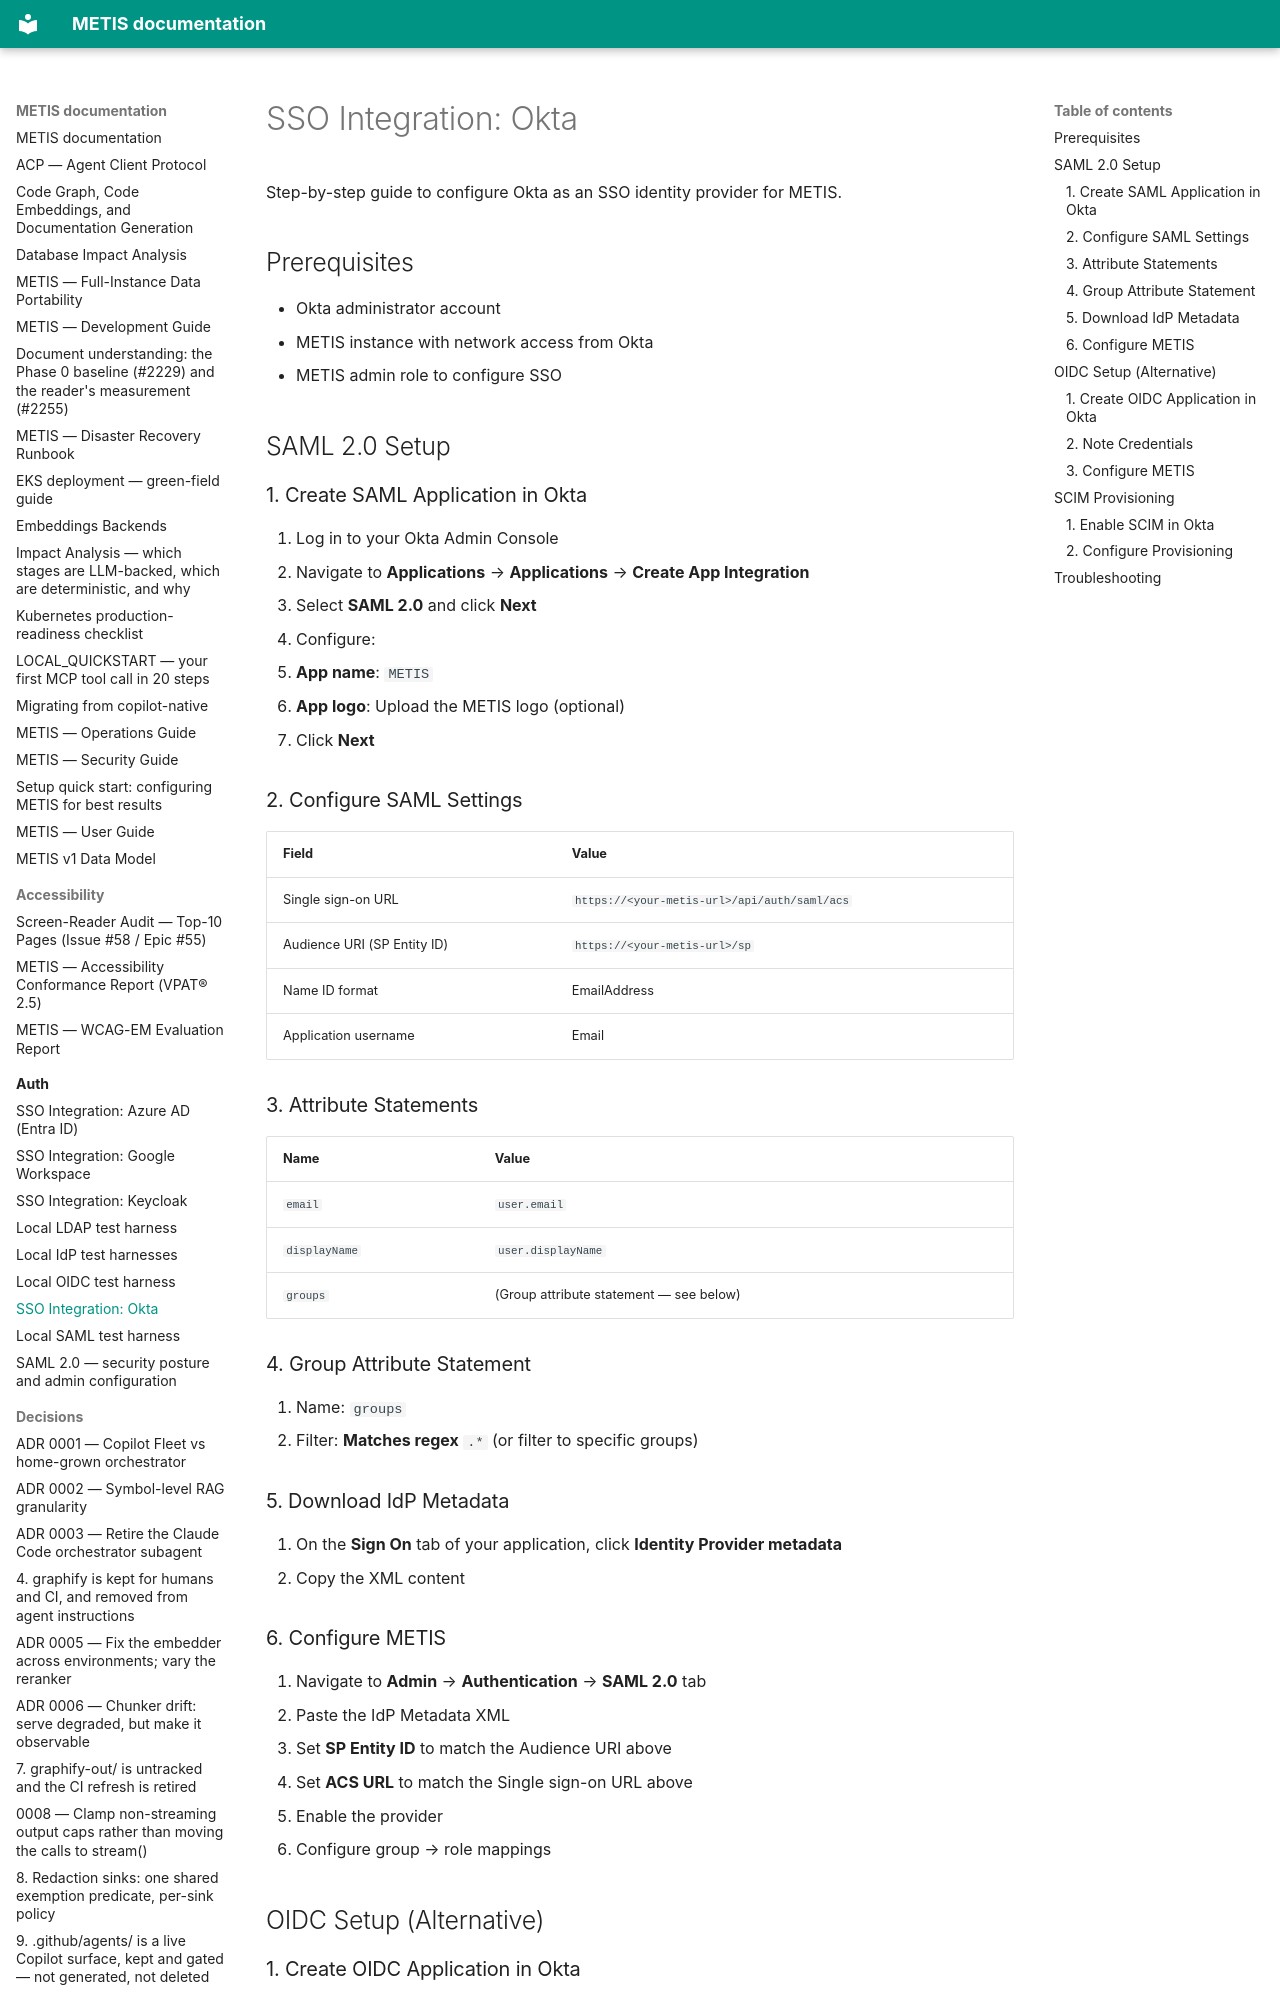

repository: openzigs/metis · page: auth/okta/index.html · generator: mkdocs

# SSO Integration: Okta

Step-by-step guide to configure Okta as an SSO identity provider for METIS.

## Prerequisites

- Okta administrator account
- METIS instance with network access from Okta
- METIS admin role to configure SSO

## SAML 2.0 Setup

### 1. Create SAML Application in Okta

1. Log in to your Okta Admin Console
2. Navigate to **Applications** → **Applications** → **Create App Integration**
3. Select **SAML 2.0** and click **Next**
4. Configure:
   - **App name**: `METIS`
   - **App logo**: Upload the METIS logo (optional)
5. Click **Next**

### 2. Configure SAML Settings

| Field | Value |
|-------|-------|
| Single sign-on URL | `https://<your-metis-url>/api/auth/saml/acs` |
| Audience URI (SP Entity ID) | `https://<your-metis-url>/sp` |
| Name ID format | EmailAddress |
| Application username | Email |

### 3. Attribute Statements

| Name | Value |
|------|-------|
| `email` | `user.email` |
| `displayName` | `user.displayName` |
| `groups` | (Group attribute statement — see below) |

### 4. Group Attribute Statement

1. Name: `groups`
2. Filter: **Matches regex** `.*` (or filter to specific groups)

### 5. Download IdP Metadata

1. On the **Sign On** tab of your application, click **Identity Provider metadata**
2. Copy the XML content

### 6. Configure METIS

1. Navigate to **Admin** → **Authentication** → **SAML 2.0** tab
2. Paste the IdP Metadata XML
3. Set **SP Entity ID** to match the Audience URI above
4. Set **ACS URL** to match the Single sign-on URL above
5. Enable the provider
6. Configure group → role mappings

## OIDC Setup (Alternative)
